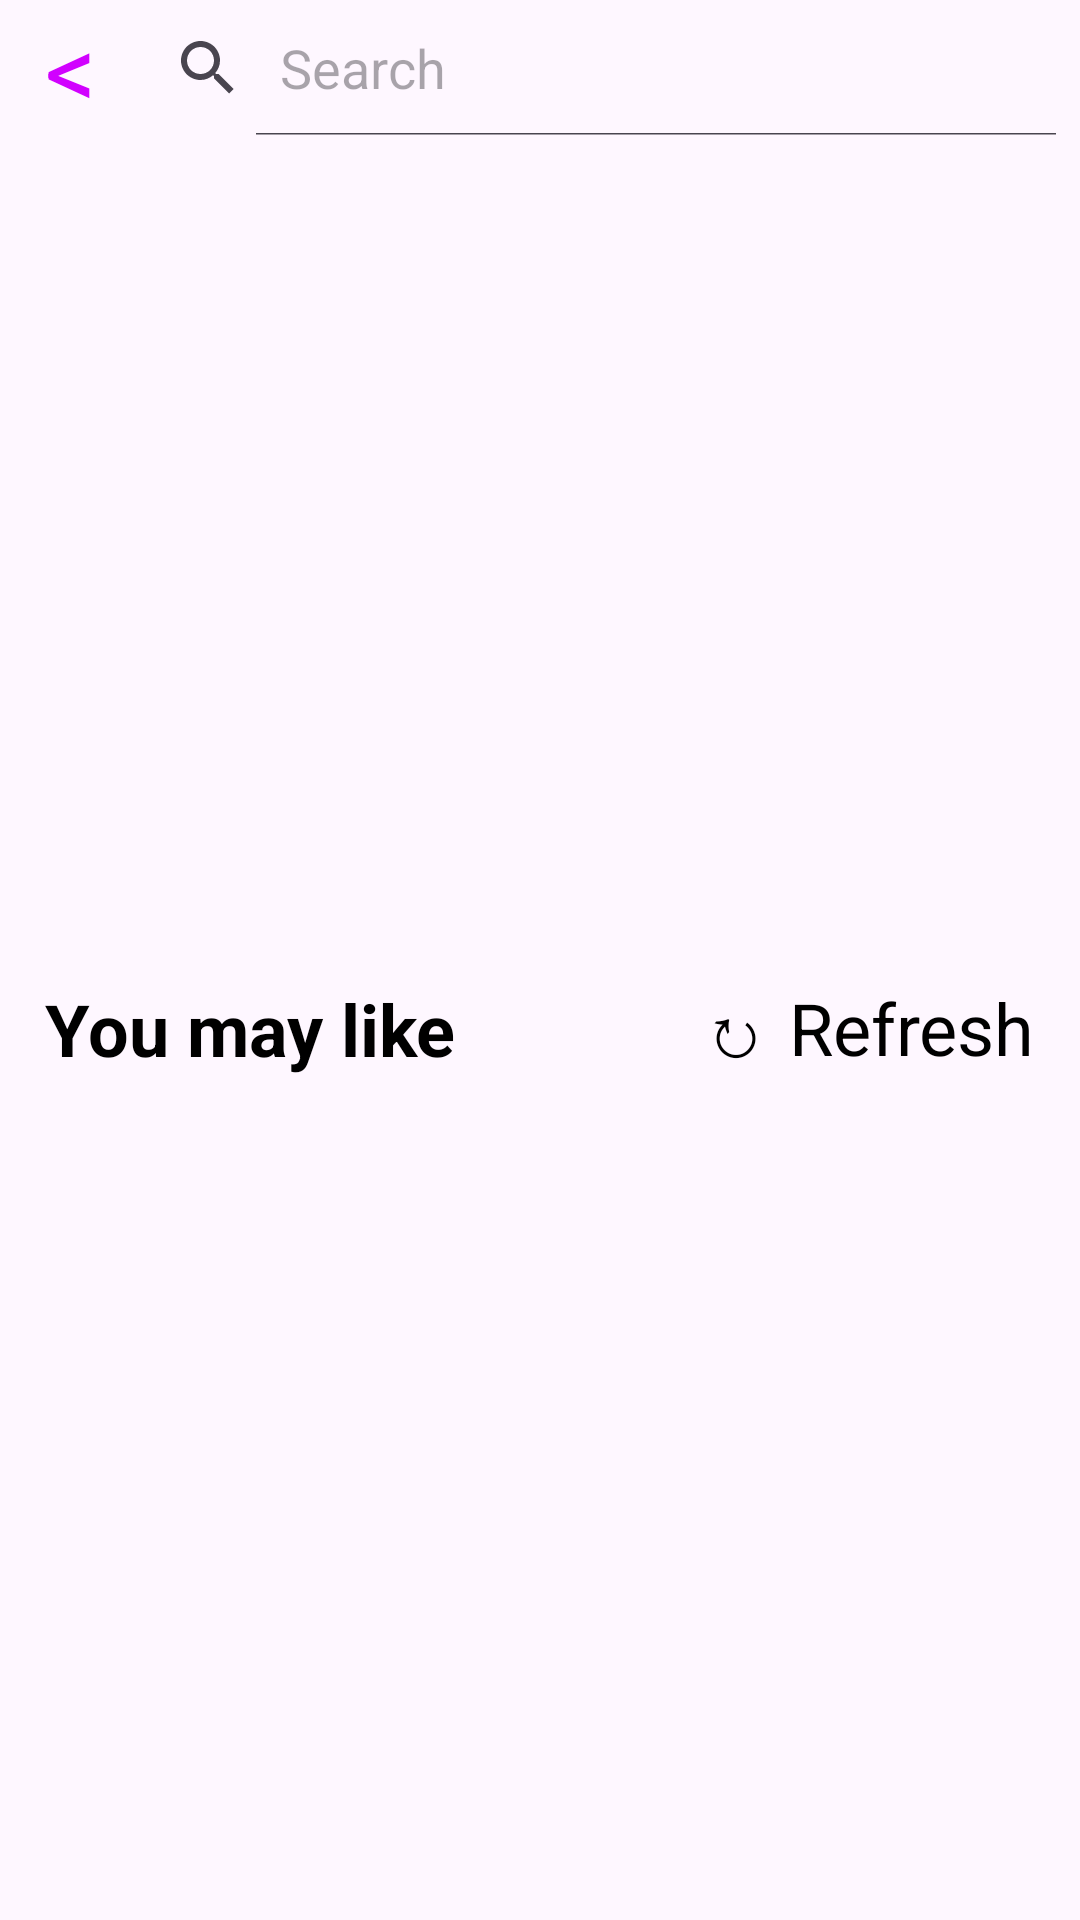

Produce the Android XML layout that renders to this screen, including the resource entries it uses.
<!-- AndroidManifest.xml: application theme Theme.TikTube -->
<!-- res/layout/activity_search.xml -->
<?xml version="1.0" encoding="utf-8"?>
<LinearLayout xmlns:android="http://schemas.android.com/apk/res/android"
    xmlns:app="http://schemas.android.com/apk/res-auto"
    xmlns:tools="http://schemas.android.com/tools"
    android:id="@+id/main"
    android:layout_width="match_parent"
    android:layout_height="match_parent"
    android:orientation="vertical"
    tools:context=".frontend.pages.SearchActivity">

    <LinearLayout
        android:layout_width="match_parent"
        android:layout_height="wrap_content"
        android:orientation="horizontal">

        <TextView
            android:id="@+id/searchBtnBack"
            android:layout_width="wrap_content"
            android:layout_height="wrap_content"
            android:clickable="true"
            android:focusable="true"
            android:paddingStart="15dp"
            android:paddingEnd="5dp"
            android:text="@string/back"
            android:textColor="#D100FF"
            android:textSize="34sp" />

        <SearchView
            android:id="@+id/searchBar"
            android:layout_width="match_parent"
            android:layout_height="match_parent"
            android:focusable="true"
            android:iconifiedByDefault="false"
            android:queryHint="Search" />

    </LinearLayout>

    <androidx.constraintlayout.widget.ConstraintLayout
        android:id="@+id/searchSuggestions"
        android:layout_width="match_parent"
        android:layout_height="match_parent"
        android:visibility="visible">

        <ListView
            android:id="@+id/pastSearches"
            android:layout_width="0dp"
            android:layout_height="0dp"
            app:layout_constraintBottom_toTopOf="@+id/searchBtnRefresh"
            app:layout_constraintEnd_toEndOf="parent"
            app:layout_constraintStart_toStartOf="parent"
            app:layout_constraintTop_toTopOf="parent" />

        <TextView
            android:id="@+id/txtSuggestions"
            android:layout_width="wrap_content"
            android:layout_height="wrap_content"
            android:gravity="center"
            android:padding="15dp"
            android:text="You may like"
            android:textColor="@color/textColor"
            android:textSize="24sp"
            android:textStyle="bold"
            app:layout_constraintBottom_toBottomOf="@+id/searchBtnRefresh"
            app:layout_constraintStart_toStartOf="parent"
            app:layout_constraintTop_toTopOf="@+id/searchBtnRefresh" />

        <TextView
            android:id="@+id/searchBtnRefresh"
            android:layout_width="wrap_content"
            android:layout_height="wrap_content"
            android:clickable="true"
            android:focusable="true"
            android:padding="15dp"
            android:text="↻ Refresh"
            android:textColor="@color/textColor"
            android:textSize="24sp"
            app:layout_constraintBottom_toBottomOf="parent"
            app:layout_constraintEnd_toEndOf="parent"
            app:layout_constraintTop_toTopOf="parent" />

        <ListView
            android:id="@+id/trendingSearches"
            android:layout_width="0dp"
            android:layout_height="0dp"
            app:layout_constraintBottom_toBottomOf="parent"
            app:layout_constraintEnd_toEndOf="parent"
            app:layout_constraintStart_toStartOf="parent"
            app:layout_constraintTop_toBottomOf="@+id/searchBtnRefresh" />

    </androidx.constraintlayout.widget.ConstraintLayout>

    <LinearLayout
        android:id="@+id/searchResults"
        android:layout_width="match_parent"
        android:layout_height="match_parent"
        android:orientation="vertical"
        android:visibility="gone">

        <LinearLayout
            android:id="@+id/searchOptions"
            android:layout_width="match_parent"
            android:layout_height="wrap_content"
            android:orientation="horizontal">

            <TextView
                android:id="@+id/searchBtnVideos"
                android:layout_width="wrap_content"
                android:layout_height="wrap_content"
                android:layout_weight="1"
                android:alpha="1"
                android:clickable="true"
                android:focusable="true"
                android:padding="10dp"
                android:text="Videos"
                android:textAlignment="center"
                android:textColor="@color/textColor"
                android:textSize="20sp"
                tools:ignore="TouchTargetSizeCheck" />

            <TextView
                android:id="@+id/searchBtnUsers"
                android:layout_width="wrap_content"
                android:layout_height="wrap_content"
                android:layout_weight="1"
                android:alpha="0.5"
                android:clickable="true"
                android:focusable="true"
                android:padding="10dp"
                android:text="Users"
                android:textAlignment="center"
                android:textColor="@color/textColor"
                android:textSize="20sp"
                tools:ignore="TouchTargetSizeCheck" />
        </LinearLayout>

        <GridView
            android:id="@+id/videoResults"
            android:layout_width="match_parent"
            android:layout_height="match_parent"
            android:layout_marginStart="10dp"
            android:layout_marginEnd="10dp"
            android:horizontalSpacing="10dp"
            android:numColumns="2"
            android:verticalSpacing="10dp"
            android:visibility="visible" />

        <ListView
            android:id="@+id/userResults"
            android:layout_width="match_parent"
            android:layout_height="match_parent"
            android:layout_marginStart="5dp"
            android:layout_marginEnd="5dp"
            android:visibility="gone" />
    </LinearLayout>

</LinearLayout>
<!-- resources referenced by this layout -->
<resources>
  <color name="textColor">#FF000000</color>
  <string name="back">&lt;</string>
  <style name="Theme.TikTube" parent="Theme.MaterialComponents.DayNight.NoActionBar">
          
          <item name="colorPrimary">@color/purple_500</item>
          <item name="colorPrimaryVariant">@color/purple_700</item>
          <item name="colorOnPrimary">@color/white</item>
          
          <item name="colorSecondary">@color/teal_200</item>
          <item name="colorSecondaryVariant">@color/teal_700</item>
          <item name="colorOnSecondary">@color/black</item>
          
          <item name="android:statusBarColor">?attr/colorPrimaryVariant</item>
          
      </style>
  <color name="purple_500">#FF6200EE</color>
  <color name="purple_700">#FF3700B3</color>
  <color name="white">#FFFFFF</color>
  <color name="teal_200">#FF03DAC5</color>
  <color name="teal_700">#FF018786</color>
  <color name="black">#000000</color>
</resources>
